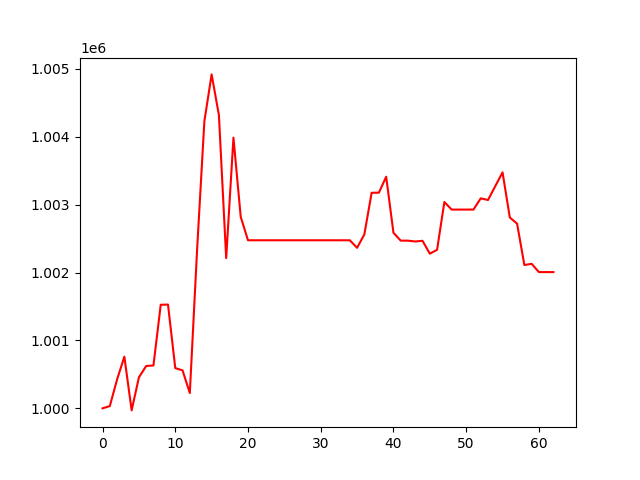

Source data for this figure (header and first rows):
, 0
0, 1000000
1, 1000032
2, 1000426
3, 1000761
4, 999969
5, 1000456
6, 1000624
7, 1000631
8, 1001525
9, 1001528
10, 1000592
11, 1000559
12, 1000225
13, 1002335
14, 1004228
15, 1004919
16, 1004319
17, 1002213
18, 1003987
19, 1002819
20, 1002475
21, 1002475
22, 1002475
23, 1002475
24, 1002475
25, 1002475
26, 1002475
27, 1002475
28, 1002475
29, 1002475
30, 1002475
31, 1002475
32, 1002475
33, 1002475
34, 1002475
35, 1002364
36, 1002563
37, 1003175
38, 1003177
39, 1003411
40, 1002585
41, 1002470
42, 1002470
43, 1002458
44, 1002467
45, 1002278
46, 1002335
47, 1003039
48, 1002928
49, 1002928
50, 1002928
51, 1002928
52, 1003093
53, 1003069
54, 1003273
55, 1003476
56, 1002811
57, 1002720
58, 1002111
59, 1002129
... 3 more rows
